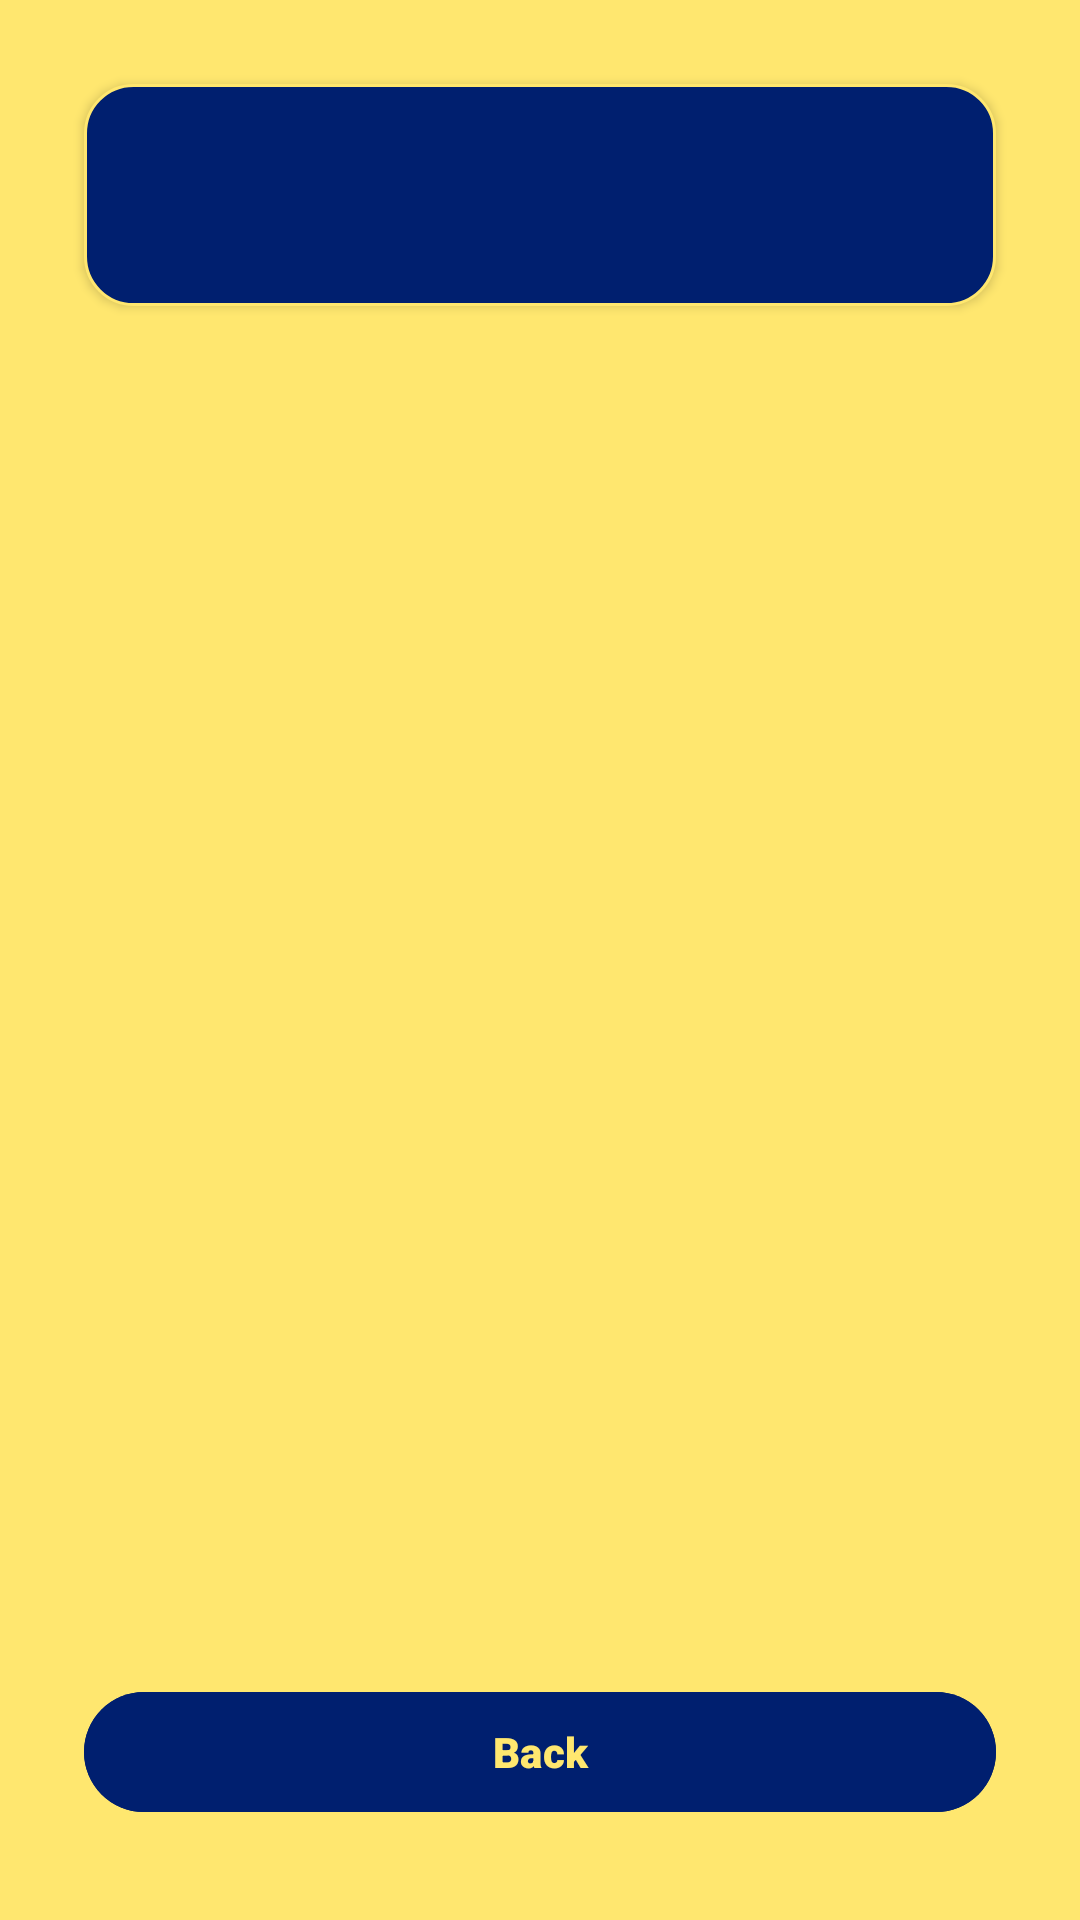

The Android layout XML behind this screen, and the referenced resources:
<!-- AndroidManifest.xml: application theme Theme.Programming_Quiz -->
<!-- res/layout/activity_history.xml -->
<?xml version="1.0" encoding="utf-8"?>
<androidx.constraintlayout.widget.ConstraintLayout xmlns:android="http://schemas.android.com/apk/res/android"
    xmlns:app="http://schemas.android.com/apk/res-auto"
    xmlns:tools="http://schemas.android.com/tools"
    android:id="@+id/history_root"
    android:layout_width="match_parent"
    android:layout_height="match_parent"
    android:background="@color/brand_yellow"
    android:paddingStart="12dp"
    android:paddingEnd="12dp"
    android:paddingTop="24dp"
    android:paddingBottom="24dp"
    tools:context=".HistoryActivity">

    <LinearLayout
        android:id="@+id/summaryCard"
        android:layout_width="0dp"
        android:layout_height="wrap_content"
        android:orientation="vertical"
        android:padding="16dp"
        android:background="@drawable/bg_card_surface"
        android:elevation="2dp"
        android:layout_marginStart="16dp"
        android:layout_marginEnd="16dp"
        android:layout_marginTop="4dp"
        app:layout_constraintTop_toTopOf="parent"
        app:layout_constraintStart_toStartOf="parent"
        app:layout_constraintEnd_toEndOf="parent">

        <TextView
            android:id="@+id/textWeeklySummary"
            android:layout_width="match_parent"
            android:layout_height="wrap_content"
            android:textAppearance="@style/TextAppearance.Material3.TitleMedium"
            android:textColor="@color/brand_yellow"
            android:textStyle="bold"
            android:fontFamily="sans-serif-black"
            tools:text="Goal Completion Rate: 0 / 7" />

        <TextView
            android:id="@+id/textWeekRange"
            android:layout_width="match_parent"
            android:layout_height="wrap_content"
            android:layout_marginTop="4dp"
            android:textAppearance="@style/TextAppearance.Material3.BodySmall"
            android:textColor="@color/brand_yellow"
            android:textStyle="bold"
            tools:text="May 11, 2025 - May 17, 2025" />

        <TextView
            android:id="@+id/textEmptyState"
            android:layout_width="match_parent"
            android:layout_height="wrap_content"
            android:layout_marginTop="8dp"
            android:text="@string/empty_records"
            android:textColor="@color/brand_yellow"
            android:textStyle="bold"
            android:visibility="gone" />
    </LinearLayout>

    <androidx.recyclerview.widget.RecyclerView
        android:id="@+id/recyclerHistory"
        android:layout_width="0dp"
        android:layout_height="0dp"
        android:layout_marginTop="16dp"
        android:layout_marginBottom="16dp"
        android:clipToPadding="false"
        android:paddingTop="8dp"
        android:paddingBottom="24dp"
        android:layout_marginStart="16dp"
        android:layout_marginEnd="16dp"
        app:layout_constraintTop_toBottomOf="@id/summaryCard"
        app:layout_constraintBottom_toTopOf="@+id/buttonBack"
        app:layout_constraintStart_toStartOf="parent"
        app:layout_constraintEnd_toEndOf="parent" />

    <com.google.android.material.button.MaterialButton
        android:id="@+id/buttonBack"
        android:layout_width="0dp"
        android:layout_height="wrap_content"
        android:layout_marginStart="16dp"
        android:layout_marginEnd="16dp"
        android:layout_marginBottom="8dp"
        android:text="@string/action_back"
        android:textColor="@color/brand_yellow"
        android:textStyle="bold"
        android:fontFamily="sans-serif-black"
        android:backgroundTint="@color/brand_blue_dark"
        app:layout_constraintBottom_toBottomOf="parent"
        app:layout_constraintStart_toStartOf="parent"
        app:layout_constraintEnd_toEndOf="parent" />

</androidx.constraintlayout.widget.ConstraintLayout>
<!-- resources referenced by this layout -->
<resources>
  <color name="brand_blue_dark">#001F6F</color>
  <color name="brand_yellow">#FFE76F</color>
  <!-- drawable bg_card_surface (drawable) -->
  <?xml version="1.0" encoding="utf-8"?>
  <shape xmlns:android="http://schemas.android.com/apk/res/android"
      android:shape="rectangle">
      <solid android:color="@color/brand_blue_dark" />
      <corners android:radius="16dp" />
      <stroke
          android:width="1dp"
          android:color="@color/brand_yellow" />
      <padding
          android:bottom="6dp"
          android:left="6dp"
          android:right="6dp"
          android:top="6dp" />
  </shape>
  <string name="action_back">Back</string>
  <string name="empty_records">No records yet. Start tracking your wellness!</string>
  <style name="Theme.Programming_Quiz" parent="Base.Theme.Programming_Quiz" />
  <style name="Base.Theme.Programming_Quiz" parent="Theme.Material3.DayNight.NoActionBar">
          <item name="colorPrimary">@color/brand_blue</item>
          <item name="colorOnPrimary">@color/brand_yellow</item>
          <item name="colorPrimaryContainer">@color/brand_blue_dark</item>
          <item name="colorSecondary">@color/brand_blue</item>
          <item name="colorOnSecondary">@color/brand_yellow</item>
          <item name="colorSurface">@color/brand_blue</item>
          <item name="colorOnSurface">@color/brand_yellow</item>
          <item name="android:colorBackground">@color/brand_yellow</item>
          <item name="android:windowBackground">@color/brand_yellow</item>
          <item name="android:statusBarColor" tools:targetApi="l">@color/brand_blue_dark</item>
      </style>
  <color name="brand_blue">#002FA7</color>
</resources>
